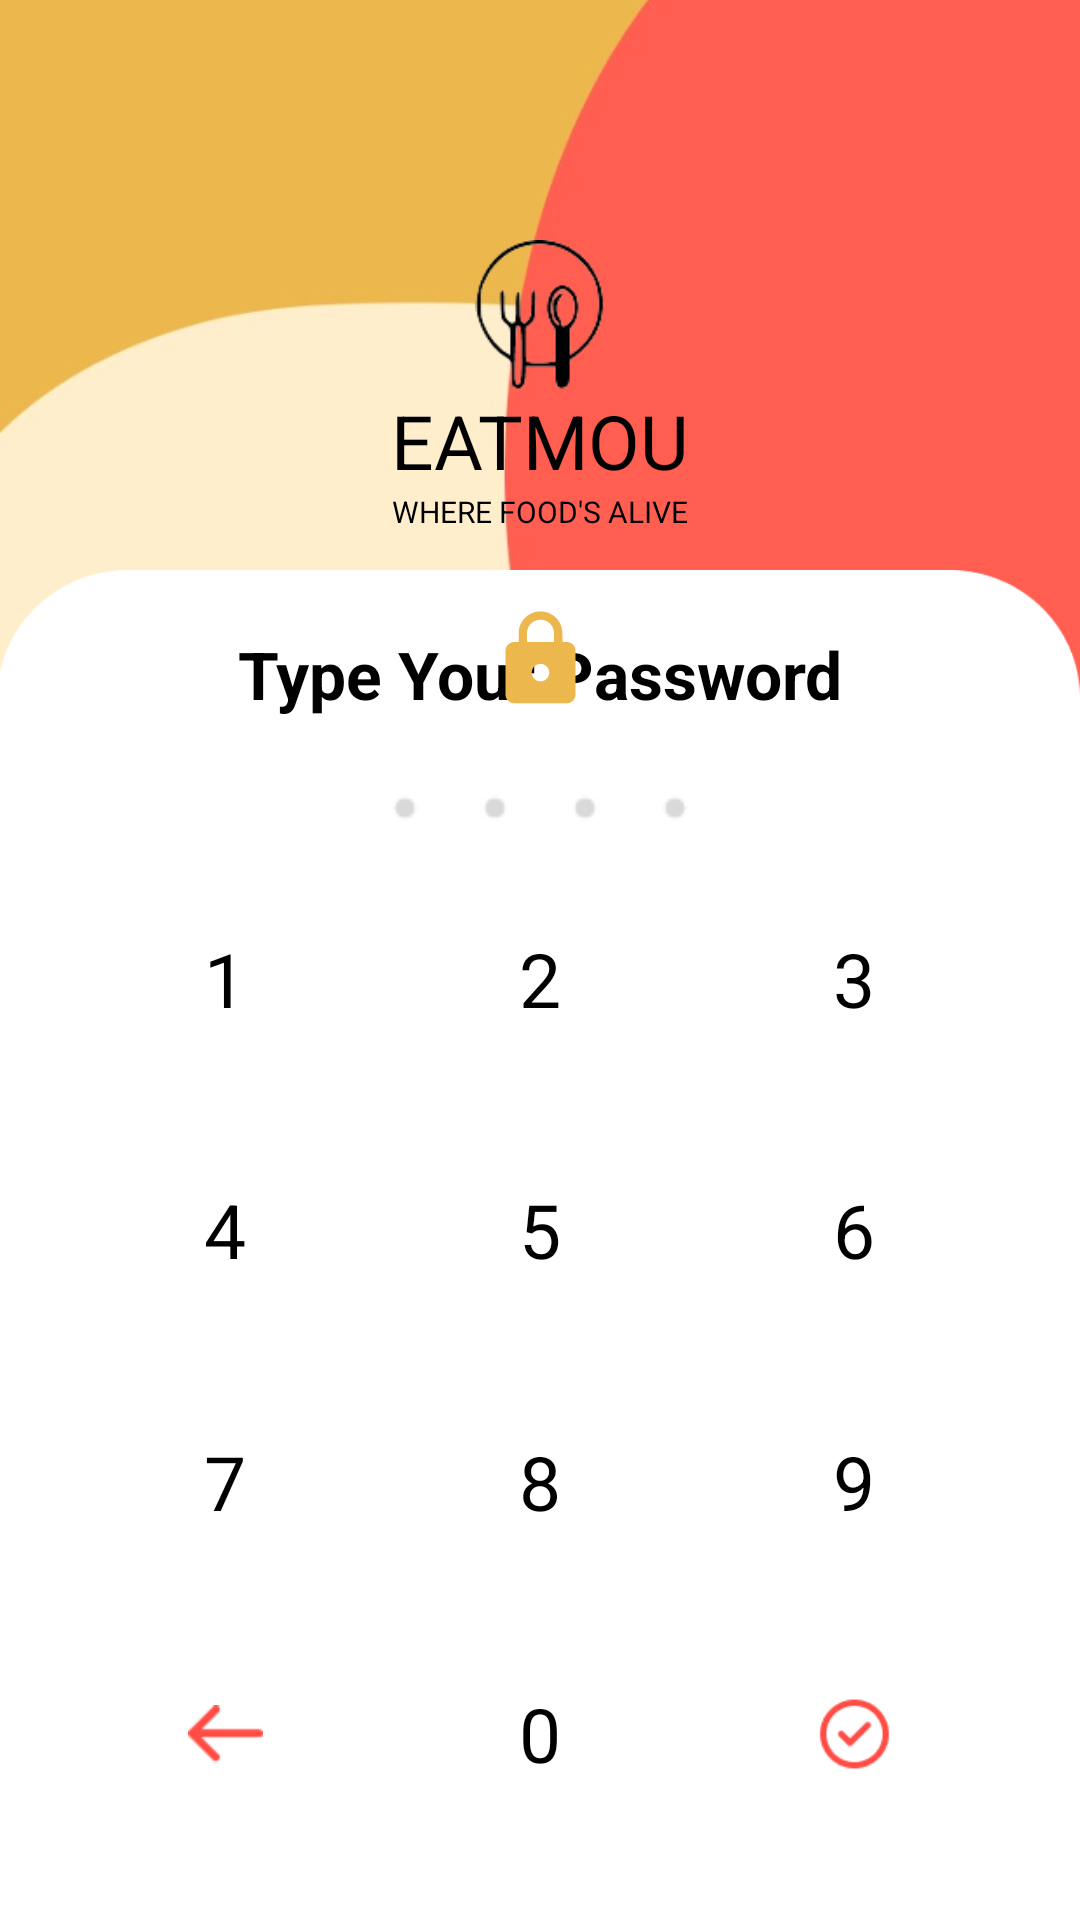

Produce the Android XML layout that renders to this screen, including the resource entries it uses.
<!-- AndroidManifest.xml: application theme Theme.Eatmou -->
<!-- res/layout/activity_app_lock_start.xml -->
<?xml version="1.0" encoding="utf-8"?>
<androidx.constraintlayout.widget.ConstraintLayout xmlns:android="http://schemas.android.com/apk/res/android"
    xmlns:app="http://schemas.android.com/apk/res-auto"
    xmlns:tools="http://schemas.android.com/tools"
    android:id="@+id/appLockLayout"
    android:layout_width="match_parent"
    android:layout_height="match_parent"
    tools:context=".ui.appLock.AppLockStart">

    <ImageView
        android:layout_width="wrap_content"
        android:layout_height="wrap_content"
        android:layout_marginBottom="150dp"
        android:src="@drawable/logincolourfulbg"
        app:layout_constraintBottom_toBottomOf="parent"
        app:layout_constraintEnd_toEndOf="parent"
        app:layout_constraintStart_toStartOf="parent" />

    <ImageView
        android:id="@+id/imageView"
        android:layout_width="50dp"
        android:layout_height="50dp"
        android:layout_marginTop="80dp"
        android:src="@drawable/loginicon"
        app:layout_constraintEnd_toEndOf="parent"
        app:layout_constraintStart_toStartOf="parent"
        app:layout_constraintTop_toTopOf="parent" />

    <TextView
        android:id="@+id/textView"
        android:layout_width="200dp"
        android:layout_height="wrap_content"
        android:gravity="center"
        android:text="EATMOU"
        android:textColor="@color/black"
        android:textSize="25sp"
        app:layout_constraintEnd_toEndOf="@+id/imageView"
        app:layout_constraintStart_toStartOf="@+id/imageView"
        app:layout_constraintTop_toBottomOf="@+id/imageView" />

    <TextView
        android:id="@+id/textView2"
        android:layout_width="200dp"
        android:layout_height="wrap_content"
        android:text="WHERE FOOD'S ALIVE"
        android:textAlignment="center"
        android:textColor="@color/black"
        android:textSize="10sp"
        app:layout_constraintEnd_toEndOf="@+id/textView"
        app:layout_constraintStart_toStartOf="@+id/textView"
        app:layout_constraintTop_toBottomOf="@+id/textView" />

    <RelativeLayout
        android:id="@+id/relativeLayout4"
        android:layout_width="55dp"
        android:layout_height="55dp"
        android:layout_marginTop="15dp"
        android:background="@drawable/lockiconbg"
        android:elevation="5dp"
        android:gravity="center"
        android:padding="10dp"
        app:layout_constraintEnd_toEndOf="@+id/textView"
        app:layout_constraintStart_toStartOf="@+id/textView"
        app:layout_constraintTop_toBottomOf="@+id/textView2">

        <ImageView
            android:id="@+id/lockIcon"
            android:layout_width="match_parent"
            android:layout_height="match_parent"
            android:src="@drawable/lock_close_icon" />
    </RelativeLayout>

    <RelativeLayout
        android:layout_width="match_parent"
        android:layout_height="450dp"
        android:background="@drawable/applockbg"
        android:orientation="vertical"
        android:padding="20dp"
        app:layout_constraintBottom_toBottomOf="parent"
        app:layout_constraintEnd_toEndOf="parent"
        app:layout_constraintStart_toStartOf="parent">

        <TextView
            android:id="@+id/title"
            android:layout_width="match_parent"
            android:layout_height="wrap_content"
            android:gravity="center"
            android:text="Type Your Password"
            android:textColor="@color/black"
            android:textSize="22sp"
            android:textStyle="bold" />

        <LinearLayout
            android:id="@+id/appPassLayout"
            android:layout_width="match_parent"
            android:layout_height="wrap_content"
            android:layout_below="@+id/title"
            android:layout_marginTop="15dp"
            android:gravity="center">

            <ImageView
                android:id="@+id/appCode1"
                android:layout_width="wrap_content"
                android:layout_height="wrap_content"
                android:src="@drawable/dot_grey" />

            <ImageView
                android:id="@+id/appCode2"
                android:layout_width="wrap_content"
                android:layout_height="wrap_content"
                android:src="@drawable/dot_grey" />

            <ImageView
                android:id="@+id/appCode3"
                android:layout_width="wrap_content"
                android:layout_height="wrap_content"
                android:src="@drawable/dot_grey" />

            <ImageView
                android:id="@+id/appCode4"
                android:layout_width="wrap_content"
                android:layout_height="wrap_content"
                android:src="@drawable/dot_grey" />
        </LinearLayout>

        <TableLayout
            android:id="@+id/numberPadLayout"
            android:layout_width="match_parent"
            android:layout_height="match_parent"
            android:layout_below="@+id/appPassLayout">

            <TableRow
                android:layout_weight="0.5"
                android:gravity="center">

                <TextView
                    android:id="@+id/num1"
                    android:layout_width="match_parent"
                    android:layout_height="wrap_content"
                    android:layout_weight="1"
                    android:background="@drawable/ic_getstartedbtnbg2"
                    android:gravity="center"
                    android:text="1"
                    android:textColor="@color/black"
                    android:textSize="25sp" />

                <TextView
                    android:id="@+id/num2"
                    android:layout_width="match_parent"
                    android:layout_height="wrap_content"
                    android:layout_weight="1"
                    android:background="@drawable/ic_getstartedbtnbg2"
                    android:gravity="center"
                    android:text="2"
                    android:textColor="@color/black"
                    android:textSize="25sp" />

                <TextView
                    android:id="@+id/num3"
                    android:layout_width="match_parent"
                    android:layout_height="wrap_content"
                    android:layout_weight="1"
                    android:background="@drawable/ic_getstartedbtnbg2"
                    android:gravity="center"
                    android:text="3"
                    android:textColor="@color/black"
                    android:textSize="25sp" />
            </TableRow>

            <TableRow
                android:layout_weight="0.5"
                android:gravity="center">

                <TextView
                    android:id="@+id/num4"
                    android:layout_width="match_parent"
                    android:layout_height="wrap_content"
                    android:layout_weight="1"
                    android:background="@drawable/ic_getstartedbtnbg2"
                    android:gravity="center"
                    android:text="4"
                    android:textColor="@color/black"
                    android:textSize="25sp" />

                <TextView
                    android:id="@+id/num5"
                    android:layout_width="match_parent"
                    android:layout_height="wrap_content"
                    android:layout_weight="1"
                    android:background="@drawable/ic_getstartedbtnbg2"
                    android:gravity="center"
                    android:text="5"
                    android:textColor="@color/black"
                    android:textSize="25sp" />

                <TextView
                    android:id="@+id/num6"
                    android:layout_width="match_parent"
                    android:layout_height="wrap_content"
                    android:layout_weight="1"
                    android:background="@drawable/ic_getstartedbtnbg2"
                    android:gravity="center"
                    android:text="6"
                    android:textColor="@color/black"
                    android:textSize="25sp" />
            </TableRow>

            <TableRow
                android:layout_weight="0.5"
                android:gravity="center">

                <TextView
                    android:id="@+id/num7"
                    android:layout_width="match_parent"
                    android:layout_height="wrap_content"
                    android:layout_weight="1"
                    android:background="@drawable/ic_getstartedbtnbg2"
                    android:gravity="center"
                    android:text="7"
                    android:textColor="@color/black"
                    android:textSize="25sp" />

                <TextView
                    android:id="@+id/num8"
                    android:layout_width="match_parent"
                    android:layout_height="wrap_content"
                    android:layout_weight="1"
                    android:background="@drawable/ic_getstartedbtnbg2"
                    android:gravity="center"
                    android:text="8"
                    android:textColor="@color/black"
                    android:textSize="25sp" />

                <TextView
                    android:id="@+id/num9"
                    android:layout_width="match_parent"
                    android:layout_height="wrap_content"
                    android:layout_weight="1"
                    android:background="@drawable/ic_getstartedbtnbg2"
                    android:gravity="center"
                    android:text="9"
                    android:textColor="@color/black"
                    android:textSize="25sp" />
            </TableRow>

            <TableRow
                android:layout_weight="0.5"
                android:gravity="center">

                <LinearLayout
                    android:layout_width="match_parent"
                    android:layout_height="wrap_content"
                    android:layout_weight="1"
                    android:gravity="center"
                    android:textColorHint="@color/black">

                    <ImageView
                        android:id="@+id/eraseIcon"
                        android:layout_width="25dp"
                        android:layout_height="30dp"
                        android:src="@drawable/arrow_erase_icon" />
                </LinearLayout>

                <TextView
                    android:id="@+id/num0"
                    android:layout_width="match_parent"
                    android:layout_height="wrap_content"
                    android:layout_weight="1"
                    android:background="@drawable/ic_getstartedbtnbg2"
                    android:gravity="center"
                    android:text="0"
                    android:textColor="@color/black"
                    android:textSize="25sp" />

                <LinearLayout
                    android:layout_width="match_parent"
                    android:layout_height="wrap_content"
                    android:layout_gravity="center"
                    android:layout_weight="1"
                    android:gravity="center"
                    android:textColorHint="@color/black">

                    <ImageView
                        android:id="@+id/tickIcon"
                        android:layout_width="25dp"
                        android:layout_height="30dp"
                        android:src="@drawable/tick_icon" />
                </LinearLayout>
            </TableRow>
        </TableLayout>
    </RelativeLayout>

</androidx.constraintlayout.widget.ConstraintLayout>
<!-- resources referenced by this layout -->
<resources>
  <color name="black">#FF000000</color>
  <!-- drawable applockbg: png bitmap (drawable, 6558 bytes) -->
  <!-- drawable arrow_erase_icon: png bitmap (drawable, 244 bytes) -->
  <!-- drawable dot_grey: png bitmap (drawable, 320 bytes) -->
  <!-- drawable lock_close_icon (drawable) -->
  <vector android:height="24dp" android:tint="#ECB84E"
      android:viewportHeight="24" android:viewportWidth="24"
      android:width="24dp" xmlns:android="http://schemas.android.com/apk/res/android">
      <path android:fillColor="@android:color/white" android:pathData="M18,8h-1L17,6c0,-2.76 -2.24,-5 -5,-5S7,3.24 7,6v2L6,8c-1.1,0 -2,0.9 -2,2v10c0,1.1 0.9,2 2,2h12c1.1,0 2,-0.9 2,-2L20,10c0,-1.1 -0.9,-2 -2,-2zM12,17c-1.1,0 -2,-0.9 -2,-2s0.9,-2 2,-2 2,0.9 2,2 -0.9,2 -2,2zM15.1,8L8.9,8L8.9,6c0,-1.71 1.39,-3.1 3.1,-3.1 1.71,0 3.1,1.39 3.1,3.1v2z"/>
  </vector>
  <!-- drawable logincolourfulbg: jpeg bitmap (drawable, 15768 bytes) -->
  <!-- drawable loginicon: png bitmap (drawable, 4996 bytes) -->
  <!-- drawable tick_icon: png bitmap (drawable, 878 bytes) -->
  <style name="Theme.Eatmou" parent="Theme.MaterialComponents.DayNight.DarkActionBar">
          
          <item name="colorPrimary">@color/purple_500</item>
          <item name="colorPrimaryVariant">@color/purple_700</item>
          <item name="colorOnPrimary">@color/white</item>
          
          <item name="colorSecondary">@color/teal_200</item>
          <item name="colorSecondaryVariant">@color/teal_700</item>
          <item name="colorOnSecondary">@color/black</item>
          
          <item name="android:statusBarColor">?attr/colorPrimaryVariant</item>
          
      </style>
  <color name="purple_500">#FF6200EE</color>
  <color name="purple_700">#FF3700B3</color>
  <color name="white">#FFFFFFFF</color>
  <color name="teal_200">#FF03DAC5</color>
  <color name="teal_700">#FF018786</color>
</resources>
